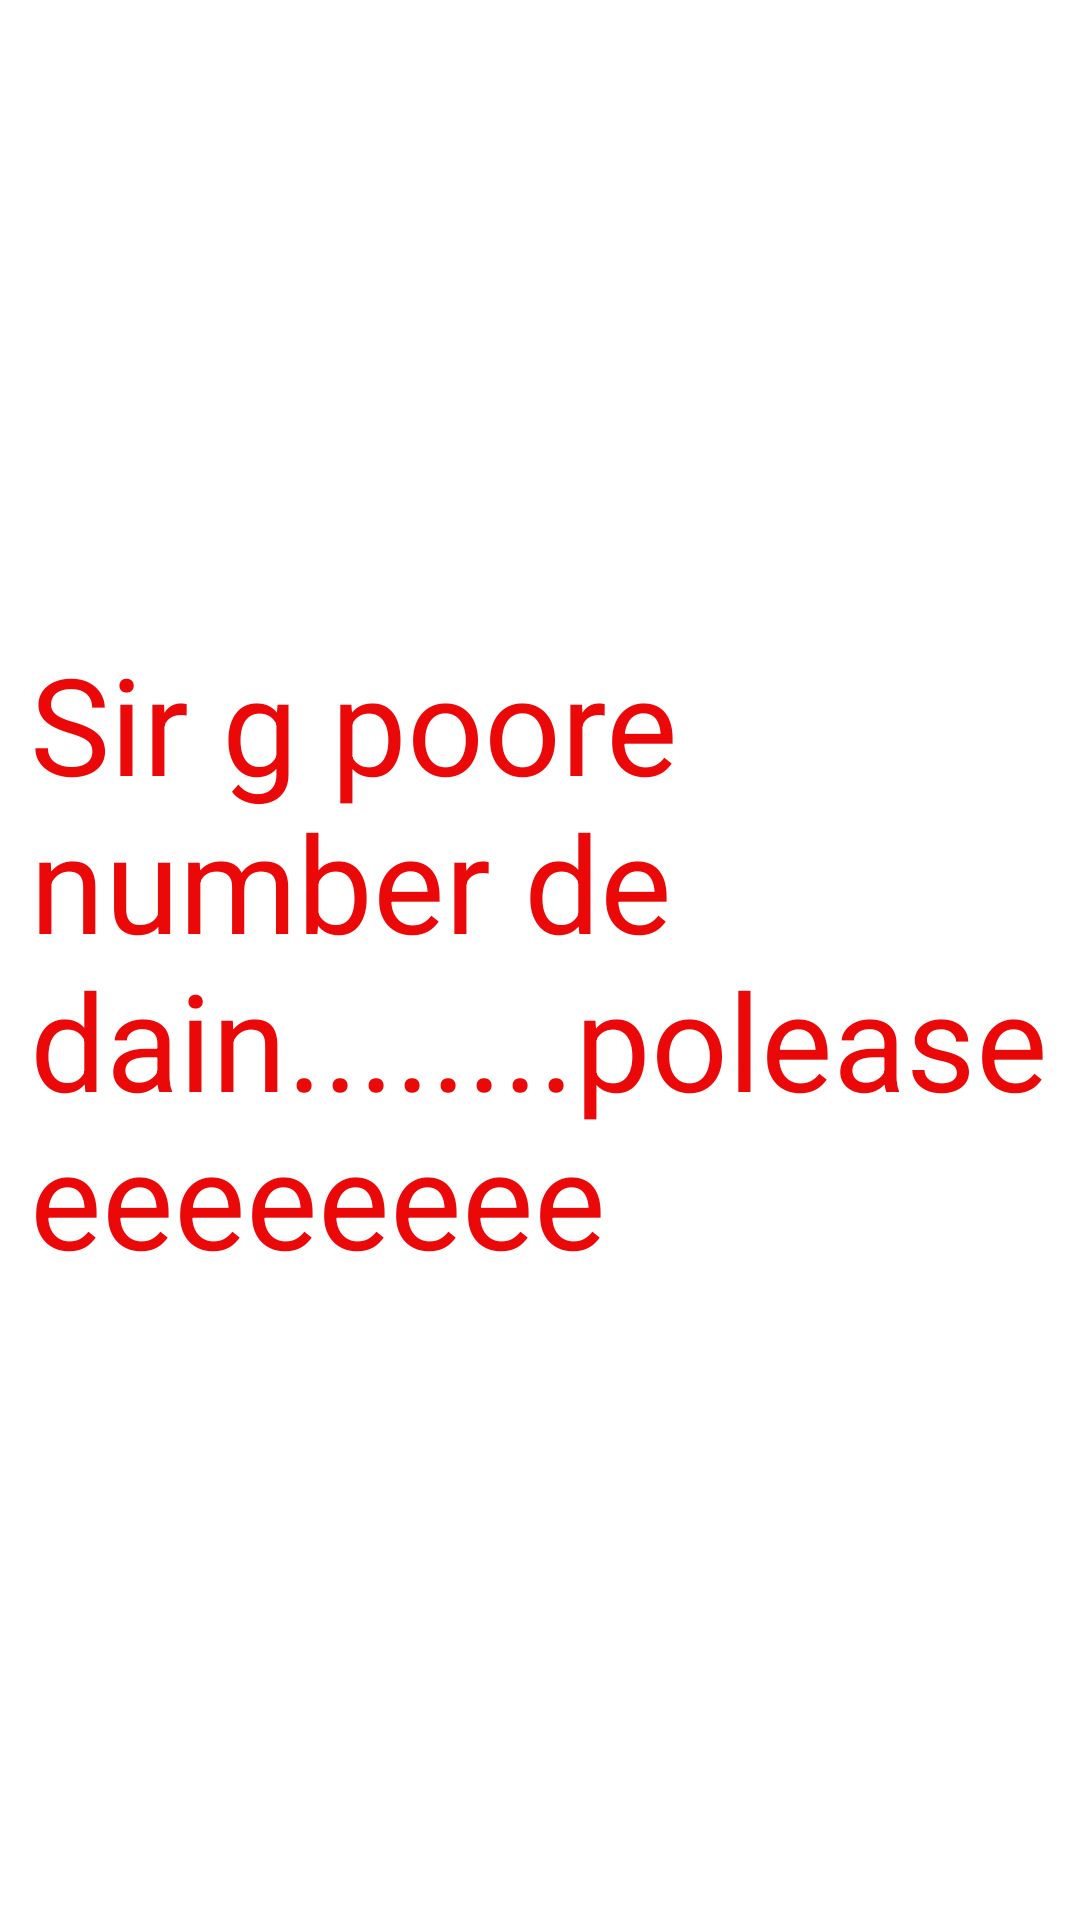

Android layout source for this screen:
<!-- AndroidManifest.xml: application theme Theme.Firebaseeeee -->
<!-- res/layout/activity_main2.xml -->
<?xml version="1.0" encoding="utf-8"?>
<RelativeLayout
    xmlns:android="http://schemas.android.com/apk/res/android"
    xmlns:tools="http://schemas.android.com/tools"
    xmlns:app="http://schemas.android.com/apk/res-auto"
    android:layout_width="match_parent"
    android:layout_height="match_parent"
    tools:context=".MainActivity2">

  <TextView
      android:id="@+id/textView"
      android:layout_width="wrap_content"
      android:layout_height="wrap_content"
      android:text="Sir g poore number de dain........poleaseeeeeeeee"
      android:textColor="#EA0808"
      android:textSize="45dp"
      android:layout_margin="10dp"
      android:layout_centerInParent="true"
       />
</RelativeLayout>
<!-- resources referenced by this layout -->
<resources>
  <style name="Theme.Firebaseeeee" parent="Theme.MaterialComponents.DayNight.NoActionBar">
          
          <item name="colorPrimary">@color/purple_500</item>
          <item name="colorPrimaryVariant">@color/purple_700</item>
          <item name="colorOnPrimary">@color/white</item>
          
          <item name="colorSecondary">@color/teal_200</item>
          <item name="colorSecondaryVariant">@color/teal_700</item>
          <item name="colorOnSecondary">@color/black</item>
          
          <item name="android:statusBarColor" tools:targetApi="l">?attr/colorPrimaryVariant</item>
          
      </style>
  <!-- not gathered from this repository: default colours our renderer supplied (Android Studio template values) -->
  <color name="purple_500">#FF6200EE</color>
  <color name="purple_700">#FF3700B3</color>
  <color name="teal_200">#FF03DAC5</color>
  <color name="teal_700">#FF018786</color>
  <color name="black">#FF000000</color>
  <color name="white">#FFFFFFFF</color>
</resources>
